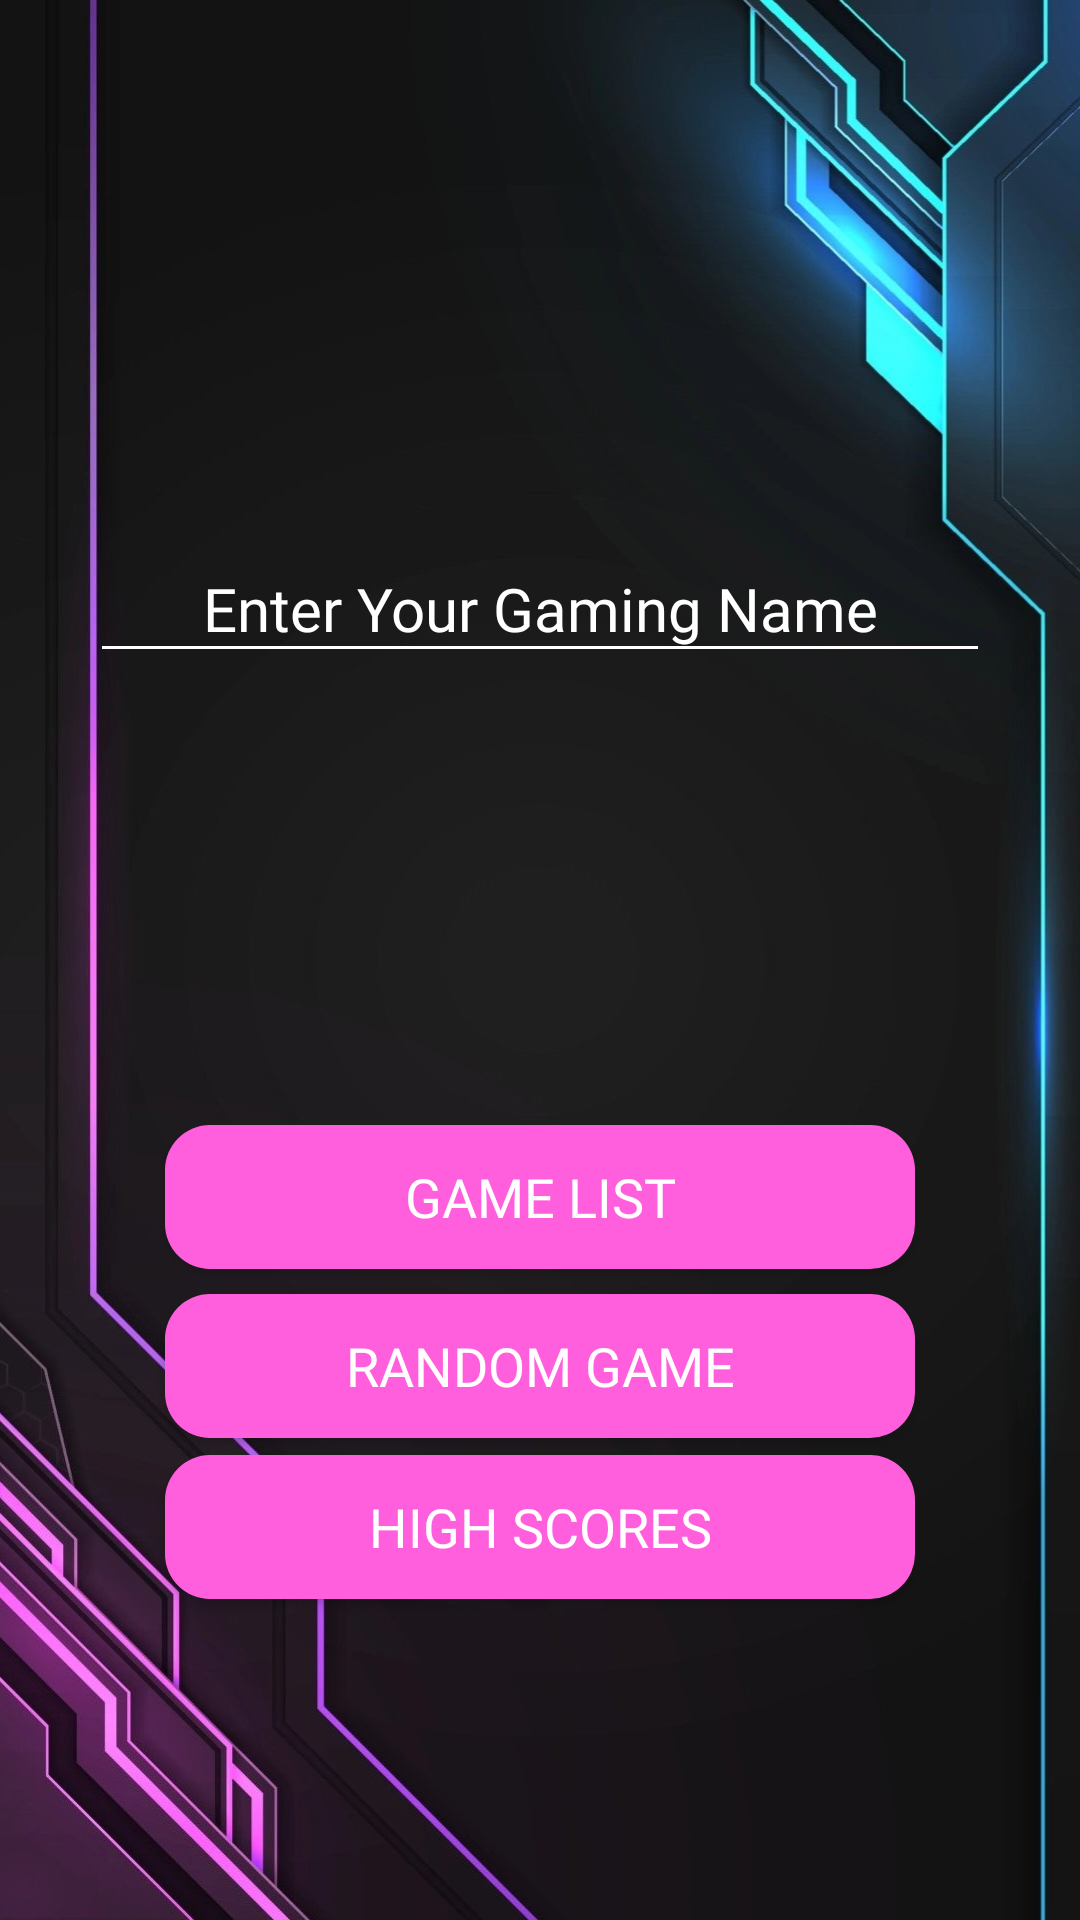

The Android layout XML behind this screen, and the referenced resources:
<!-- AndroidManifest.xml: application theme Theme.Group_3_Project_MAD315 -->
<!-- res/layout/activity_home.xml -->
<?xml version="1.0" encoding="utf-8"?>
<androidx.constraintlayout.widget.ConstraintLayout xmlns:android="http://schemas.android.com/apk/res/android"
    xmlns:app="http://schemas.android.com/apk/res-auto"
    xmlns:tools="http://schemas.android.com/tools"
    android:layout_width="match_parent"
    android:layout_height="match_parent"
    tools:context=".Home">

    <ImageView
        android:scaleType = "centerCrop"
        android:src = "@drawable/bckgrnd"
        android:layout_width = "match_parent"
        android:layout_height = "match_parent"/>

    <Button
        android:id="@+id/game_list"
        android:layout_width="250dp"
        android:layout_height="wrap_content"
        android:background="@drawable/btn_bk"
        android:fontFamily="@font/audiowide"
        android:text="Game List"
        android:textColor="@color/white"
        android:textSize="18sp"
        app:layout_constraintBottom_toBottomOf="parent"
        app:layout_constraintEnd_toEndOf="parent"
        app:layout_constraintStart_toStartOf="parent"
        app:layout_constraintTop_toBottomOf="@+id/user_name"
        app:layout_constraintVertical_bias="0.41000003" />


    <EditText
        android:id="@+id/user_name"
        android:layout_width="300dp"
        android:layout_height="46dp"
        android:backgroundTint="@color/white"
        android:ems="10"
        android:fontFamily="@font/audiowide"
        android:hint="Enter Your Gaming Name"
        android:inputType="textPersonName"
        android:textAlignment="center"
        android:textColor="@color/white"
        android:textColorHint="@color/white"
        android:textSize="20dp"
        app:layout_constraintBottom_toBottomOf="parent"
        app:layout_constraintEnd_toEndOf="parent"
        app:layout_constraintStart_toStartOf="parent"
        app:layout_constraintTop_toTopOf="parent"
        app:layout_constraintVertical_bias="0.3" />

    <Button
        android:id="@+id/random_game"
        android:layout_width="250dp"
        android:layout_height="wrap_content"
        android:background="@drawable/btn_bk"
        android:fontFamily="@font/audiowide"
        android:text="Random Game"
        android:textColor="@color/white"
        android:textSize="18sp"
        app:layout_constraintBottom_toBottomOf="parent"
        app:layout_constraintEnd_toEndOf="parent"
        app:layout_constraintStart_toStartOf="parent"
        app:layout_constraintTop_toBottomOf="@+id/game_list"
        app:layout_constraintVertical_bias="0.05" />

    <Button
        android:id="@+id/scores"
        android:layout_width="250dp"
        android:layout_height="wrap_content"
        android:background="@drawable/btn_bk"
        android:fontFamily="@font/audiowide"
        android:text="High Scores"
        android:textColor="@color/white"
        android:textSize="18sp"
        app:layout_constraintBottom_toBottomOf="parent"
        app:layout_constraintEnd_toEndOf="parent"
        app:layout_constraintStart_toStartOf="parent"
        app:layout_constraintTop_toBottomOf="@+id/random_game"
        app:layout_constraintVertical_bias="0.05" />

</androidx.constraintlayout.widget.ConstraintLayout>
<!-- resources referenced by this layout -->
<resources>
  <color name="white">#FFFFFFFF</color>
  <!-- drawable bckgrnd: jpg bitmap (drawable, 167413 bytes) -->
  <!-- drawable btn_bk (drawable) -->
  <?xml version="1.0" encoding="utf-8"?>
  <shape android:shape="rectangle" xmlns:android="http://schemas.android.com/apk/res/android">
  
      <solid android:color="#FF5EDC"/>
      <corners android:radius="15dp"/>
  
  </shape>
  <style name="Theme.Group_3_Project_MAD315" parent="Theme.AppCompat.Light.NoActionBar">
          
          <item name="colorPrimary">@color/purple_500</item>
          <item name="colorPrimaryVariant">@color/purple_700</item>
          <item name="colorOnPrimary">@color/white</item>
          
          <item name="colorSecondary">@color/teal_200</item>
          <item name="colorSecondaryVariant">@color/teal_700</item>
          <item name="colorOnSecondary">@color/black</item>
          
          <item name="android:statusBarColor">?attr/colorPrimaryVariant</item>
          
      </style>
  <color name="purple_500">#FF6200EE</color>
  <color name="purple_700">#FF3700B3</color>
  <color name="teal_200">#FF03DAC5</color>
  <color name="teal_700">#FF018786</color>
  <color name="black">#FF000000</color>
</resources>
